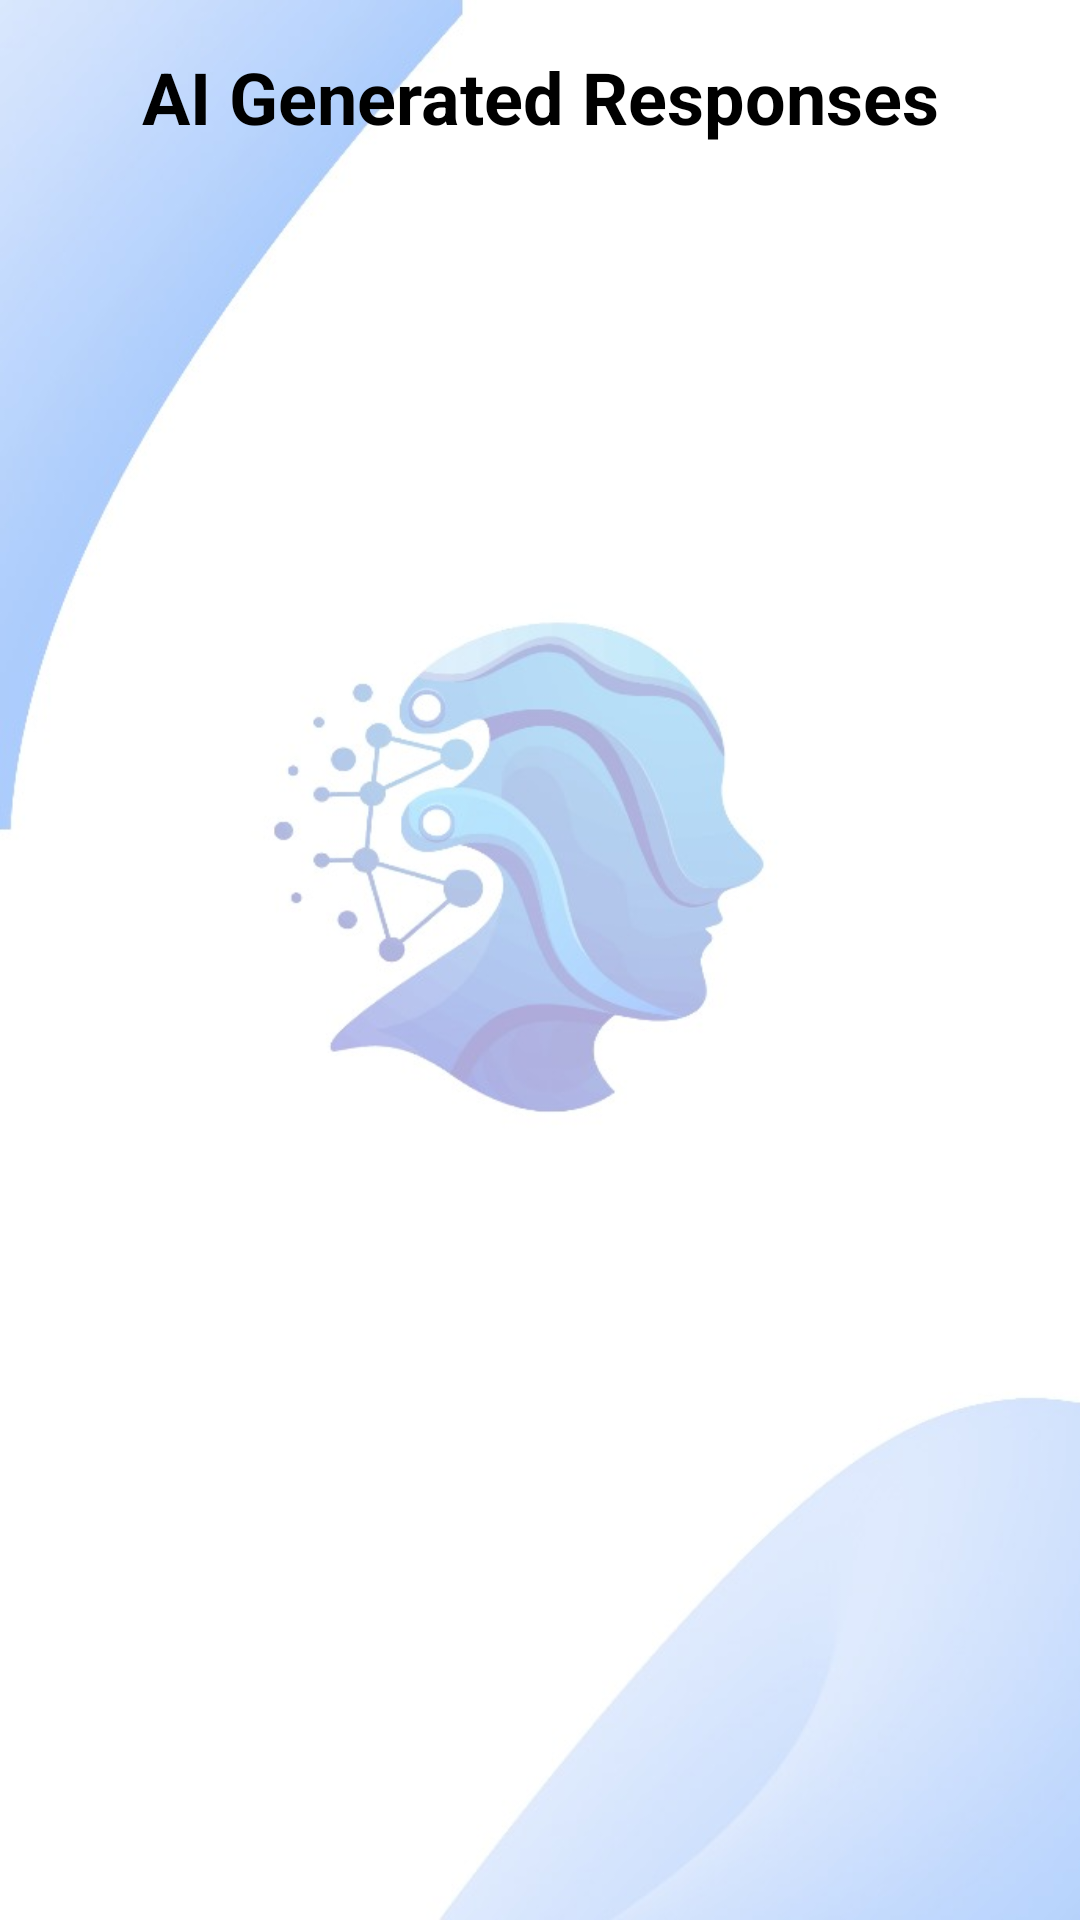

Layout XML and referenced resources for this Android screen:
<!-- AndroidManifest.xml: application theme Theme.QuestionBuilder -->
<!-- res/layout/activity_view_existing_bank.xml -->
<?xml version="1.0" encoding="utf-8"?>
<androidx.constraintlayout.widget.ConstraintLayout xmlns:android="http://schemas.android.com/apk/res/android"
    xmlns:app="http://schemas.android.com/apk/res-auto"
    xmlns:tools="http://schemas.android.com/tools"
    android:id="@+id/rootLayout"
    android:layout_width="match_parent"
    android:layout_height="match_parent"
    android:background="@drawable/thirdappbackground"
    android:padding="16dp"
    tools:context=".views.ViewExistingBankActivity">

    
    <TextView
        android:id="@+id/titleText"
        android:layout_width="wrap_content"
        android:layout_height="wrap_content"
        android:paddingBottom="16dp"
        android:text="@string/aiGeneratedResponse"
        android:textColor="@color/black"
        android:textSize="24sp"
        android:textStyle="bold"
        app:layout_constraintLeft_toLeftOf="parent"
        app:layout_constraintRight_toRightOf="parent"
        app:layout_constraintTop_toTopOf="parent" />

    
    <androidx.recyclerview.widget.RecyclerView
        android:id="@+id/recyclerViewResponses"
        android:layout_width="0dp"
        android:layout_height="660dp"
        app:layout_constraintBottom_toBottomOf="parent"
        app:layout_constraintEnd_toEndOf="parent"
        app:layout_constraintStart_toStartOf="parent"
        app:layout_constraintTop_toBottomOf="@+id/titleText" />


</androidx.constraintlayout.widget.ConstraintLayout>
<!-- resources referenced by this layout -->
<resources>
  <color name="black">#FF000000</color>
  <!-- drawable thirdappbackground: jpg bitmap (drawable, 35940 bytes) -->
  <string name="aiGeneratedResponse">AI Generated Responses</string>
  <style name="Theme.QuestionBuilder" parent="Base.Theme.QuestionBuilder" />
  <style name="Base.Theme.QuestionBuilder" parent="Theme.AppCompat.Light.NoActionBar">
  
      </style>
</resources>
